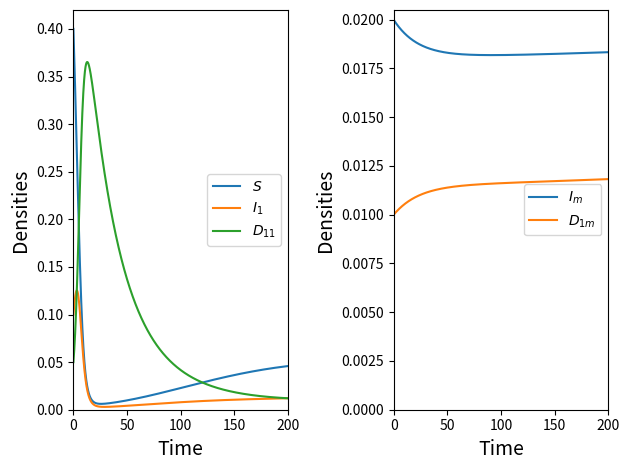

Python code for this plot:
import numpy as np
import matplotlib.pyplot as plt
from scipy.integrate import odeint

# %matplotlib inline

# Values of parameters for the dynamics of the resident strain
rho = 0.00144
mu = 0.014
alpha_1 = 0.01
alpha_11 = 0.02
sigma_S = 1
sigma_I = 2
beta_1 = 0.4
beta_11 = 0.8


# Dynamics of the resident strain
def dy_resident(x, t):
    lambda_1 = beta_1 * x[1] + beta_11 * x[2]
    dSdt = rho - mu * x[0] - sigma_S * lambda_1 * x[0]
    dIdt = sigma_S * lambda_1 * x[0] - (mu + alpha_1 + sigma_I * lambda_1) * x[1]
    dDdt = sigma_I * lambda_1 * x[1] - (mu + alpha_11) * x[2]
    return dSdt, dIdt, dDdt


# Time points
tmax = 2000
ts = np.linspace(0, 200, tmax)

# Initial conditions x0 = [S0, I0, D0]
x0 = [0.4, 0.1, 0.05]

xs = odeint(dy_resident, x0, ts)
Ss = xs[:, 0]
Is = xs[:, 1]
Ds = xs[:, 2]
# Find the equilibrium
S = Ss[tmax - 1]
I = Is[tmax - 1]
D = Ds[tmax - 1]
print("These are the equilibrium points:", "S =", S, "I =", I, "D =", D)

# Values of parameters for the dynamics of the mutant strain
S_e = S  # Equilibrium points
I_e = I  # Equilibrium points
alpha_m = 0.02
alpha_1m = 0.03
beta_m = 0.5
beta_m1 = 0.9


# Dynamics of the mutant strain
def dy_mutant(x, t):
    dI_mdt = (beta_m * x[0] + beta_m1 * x[1]) * S_e - (beta_1 * I_e + beta_m1 * x[1]) * x[0] - (mu + alpha_m) * x[0]
    dD_1mdt = (beta_1 * I_e + beta_m1 * x[1]) * x[0] + (beta_m * x[0] + beta_m1 * x[1]) * I_e - (mu + alpha_1m) * x[1]
    return dI_mdt, dD_1mdt


# Initial conditions m0 = [I_m0, D_1m0]
m0 = [0.02, 0.01]

ms = odeint(dy_mutant, m0, ts)
I_ms = ms[:, 0]
D_1ms = ms[:, 1]

# Plots of the population dynamics
f = plt.figure()
ax = f.add_subplot(1, 2, 1)
plt.plot(ts, Ss)
plt.plot(ts, Is)
plt.plot(ts, Ds)
plt.xlabel('Time', fontsize=14)
plt.ylabel('Densities', fontsize=14)
plt.xlim((0, 200))
plt.ylim((0))
plt.legend(['$S$', '$I_1$', '$D_{11}$'], loc='center right')

ax = f.add_subplot(1, 2, 2)
plt.plot(ts, I_ms)
plt.plot(ts, D_1ms)
plt.xlabel('Time', fontsize=14)
plt.ylabel('Densities', fontsize=14)
plt.xlim((0, 200))
plt.ylim((0))
plt.legend(['$I_m$', '$D_{1m}$'], loc='center right')
f.tight_layout()
# plt.show()
